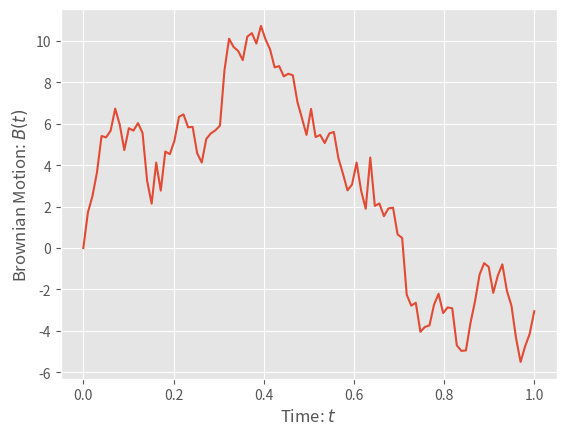

Recreate this plot in Python.
import numpy as np
import matplotlib.pyplot as plt

plt.style.use('ggplot')
np.random.seed(547915)

# Generates a Brownian Motion path on [0,T]
def BrownianMotion(T, dt):
    n = round(T/dt)
    t = np.linspace(0, T, n)
    W = [0]
    for i in range(1,n):
        inc = np.random.normal(0, np.sqrt(dt))
        W.append(W[i-1] + inc)
    plt.plot(t, W)
    return W

# Generates a Brownian Motion with drift path on [0,T] for N-parameters(mu, sigma)
def BrownianMotionDrift(T, mu, sigma, dt):
    n = round(T/dt)
    t = np.linspace(0, T, n)
    W = [0]
    for i in range(1,n):
        inc = np.random.normal(mu * dt, sigma ** 2)
        W.append(W[i-1] + inc)
    plt.plot(t, W)
    return W

# Generates a Geometric Brownian Motion path on [0,T]
def GeometricBrownianMotion(T, mu, sigma, dt):
    n = round(T/dt)
    t = np.linspace(0, T, n)
    W = [1]
    for i in range(1,n):
        inc = mu * dt + np.random.normal(0, np.sqrt(sigma))
        W.append(W[i-1] + inc)
    plt.plot(t, W)
    return W

T = 1
sigma = 1
dt = 0.01
mu = 1

#BrownianMotion(T, dt)
BrownianMotionDrift(T, mu, sigma, dt)
#GeometricBrownianMotion(T, mu, sigma, dt)
plt.xlabel("Time: $t$")
plt.ylabel("Brownian Motion: $B(t)$")
plt.show()